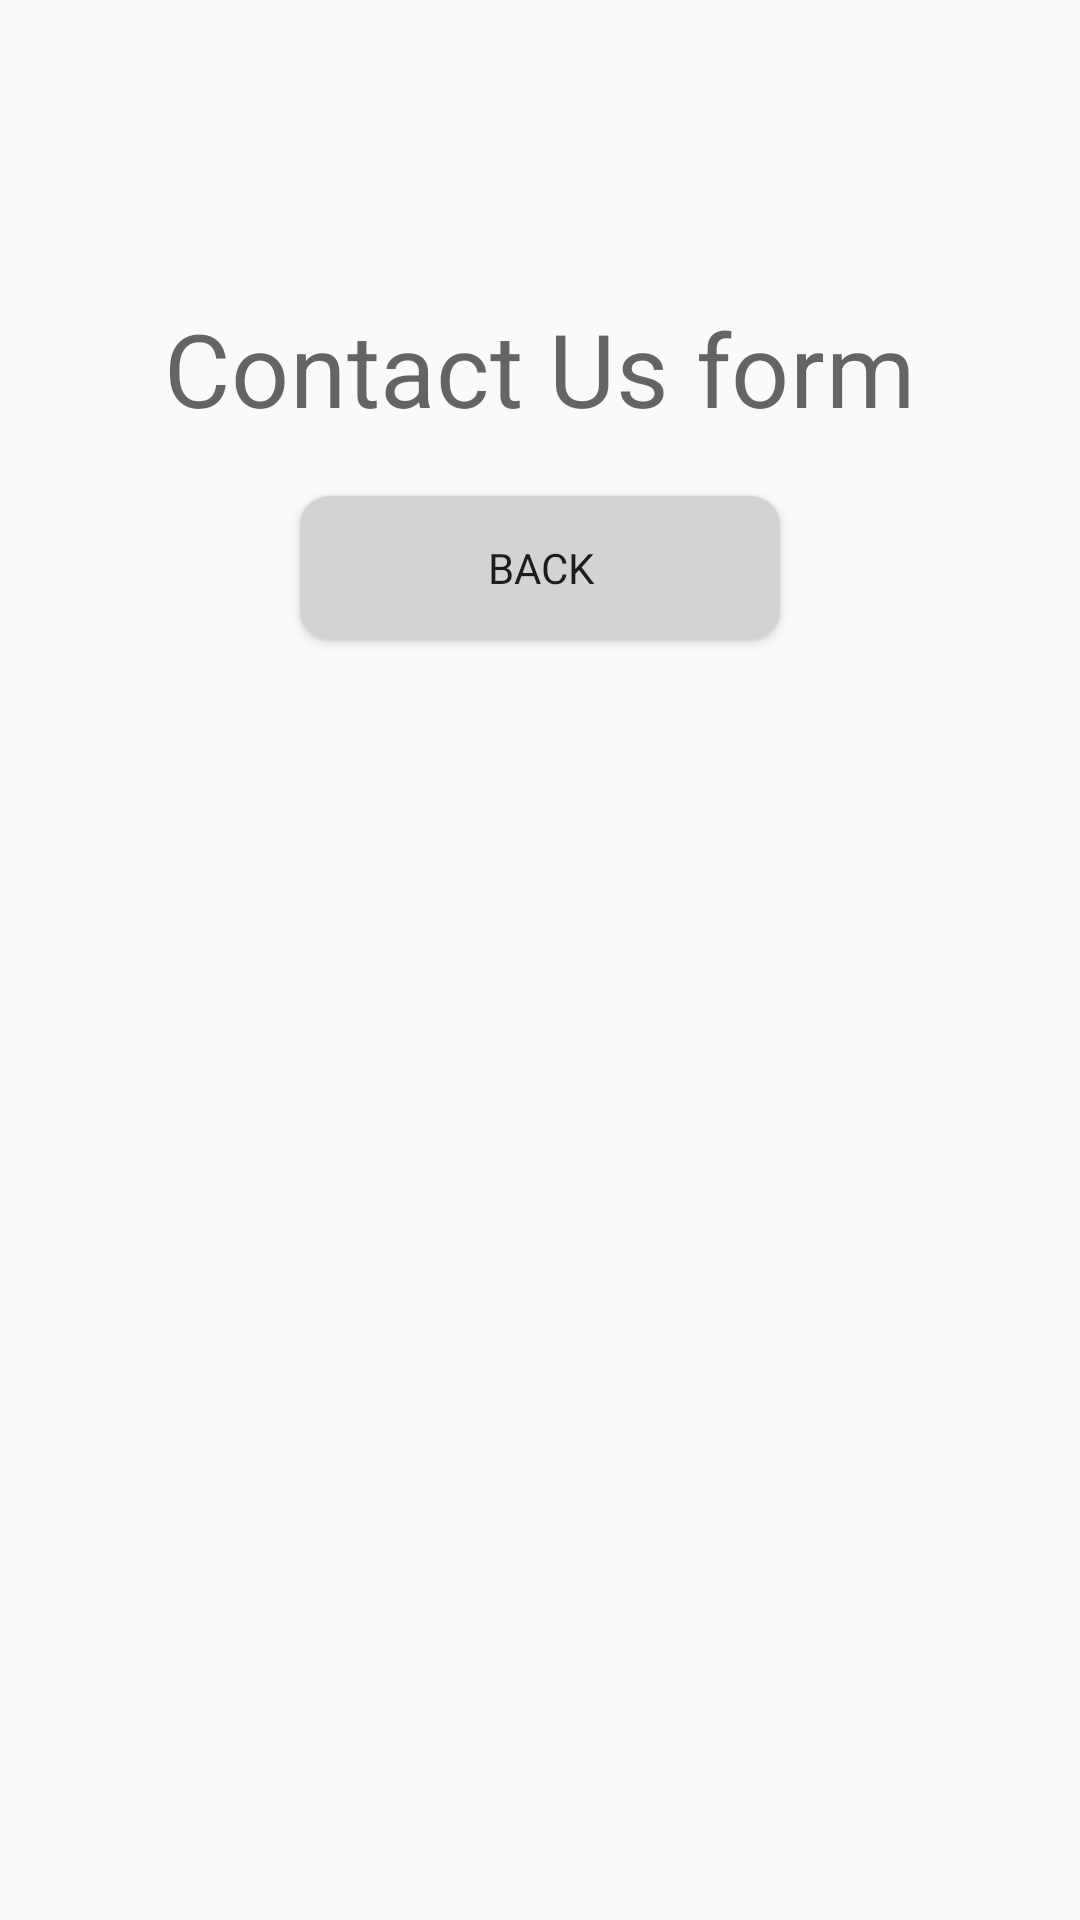

Here is an Android app screen rendered from its layout file. Give the layout XML and the strings, colors and styles it references.
<!-- AndroidManifest.xml: application theme Theme.Hokyo6 -->
<!-- res/layout/activity_contact_us.xml -->
<?xml version="1.0" encoding="utf-8"?>
<androidx.constraintlayout.widget.ConstraintLayout xmlns:android="http://schemas.android.com/apk/res/android"
    xmlns:app="http://schemas.android.com/apk/res-auto"
    xmlns:tools="http://schemas.android.com/tools"
    android:layout_width="match_parent"
    android:layout_height="match_parent"
    tools:context=".ContactUs">

    <TextView
        android:layout_width="wrap_content"
        android:layout_height="wrap_content"
        android:layout_marginTop="100dp"
        android:id="@+id/tv"
        app:layout_constraintLeft_toLeftOf="parent"
        app:layout_constraintRight_toRightOf="parent"
        app:layout_constraintTop_toTopOf="parent"
        android:text="Contact Us form"
        android:textAppearance="@style/TextAppearance.MaterialComponents.Headline4"
        />

    <Button
        android:layout_width="160dp"
        android:layout_height="wrap_content"
        android:text="back"
        android:id="@+id/back"
        app:layout_constraintTop_toBottomOf="@id/tv"
        app:layout_constraintLeft_toLeftOf="parent"
        android:layout_marginTop="20dp"
        app:layout_constraintRight_toRightOf="parent"
        android:fontFamily="@font/roboto_bold"
        android:background="@drawable/roundcorner"/>



</androidx.constraintlayout.widget.ConstraintLayout>
<!-- resources referenced by this layout -->
<resources>
  <!-- drawable roundcorner (drawable) -->
  <?xml version="1.0" encoding="utf-8"?>
  <shape xmlns:android="http://schemas.android.com/apk/res/android">
      <solid android:color="#D2D3D5" />
      <corners android:radius="10dp" />
  </shape>
  <style name="Theme.Hokyo6" parent="Theme.AppCompat.Light.DarkActionBar">
          
          <item name="colorPrimary">#424242</item>
          <item name="colorPrimaryVariant">#424242</item>
          <item name="colorOnPrimary">@color/white</item>
          
          <item name="colorSecondary">@color/teal_200</item>
          <item name="colorSecondaryVariant">@color/teal_700</item>
          <item name="colorOnSecondary">@color/black</item>
          
          <item name="android:statusBarColor" tools:targetApi="l">?attr/colorPrimaryVariant</item>
          
      </style>
  <!-- not gathered from this repository: default colours our renderer supplied (Android Studio template values) -->
  <color name="teal_200">#FF03DAC5</color>
  <color name="teal_700">#FF018786</color>
  <color name="black">#FF000000</color>
  <color name="white">#FFFFFFFF</color>
</resources>
